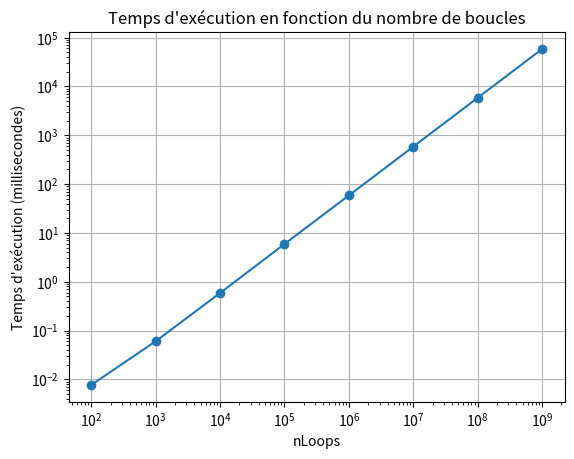

Reproduce this figure in Python.
import matplotlib.pyplot as plt

# Data (you can load this from the file or paste it directly)
nLoops = [100, 1000, 10000, 100000, 1000000, 10000000, 100000000, 1000000000]
temps = [0.007656, 0.060156, 0.585469, 5.915, 58.5209, 584.381, 5843.03, 58428.2]

# Plotting the data
plt.plot(nLoops, temps, marker='o')
plt.xscale('log')  # Logarithmic scale for better visualization
plt.yscale('log')  # Logarithmic scale for better visualization
plt.xlabel('nLoops')
plt.ylabel('Temps d\'exécution (millisecondes)')
plt.title('Temps d\'exécution en fonction du nombre de boucles')
plt.grid(True)

# Show the plot
plt.show()
